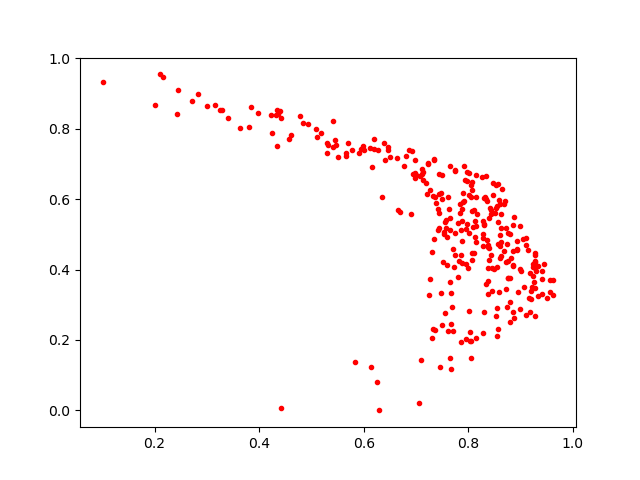

The data file committed next to this chart (first rows):
0.71147066, 0.67130655
0.8273, 0.2206
0.8726, 0.3438
0.8425, 0.5568
0.9054, 0.4854
0.7568, 0.5177
0.8272, 0.5366
0.2156, 0.9471
0.8451, 0.3393
0.7433, 0.615
0.422, 0.8397
0.6998, 0.6698
0.5467, 0.7549
0.9399, 0.3963
0.4353, 0.8417
0.8398, 0.4608
0.7623, 0.5716
0.5097, 0.7775
0.8379, 0.4654
0.439, 0.851
0.7504, 0.6696
0.9231, 0.4153
0.8559, 0.474
0.7369, 0.6054
0.7077, 0.6647
0.7751, 0.6791
0.6645, 0.7164
0.8071, 0.4468
0.7971, 0.5285
0.1006, 0.9313
0.9566, 0.337
0.7339, 0.711
0.8104, 0.4456
0.9063, 0.3518
0.7263, 0.6253
0.8616, 0.4788
0.8864, 0.2634
0.6407, 0.7117
0.6136, 0.1231
0.3406, 0.8299
0.7525, 0.501
0.6254, 0.07948
0.8441, 0.568
0.8274, 0.4669
0.8049, 0.6073
0.6458, 0.7408
0.7703, 0.2265
0.8303, 0.5282
0.2829, 0.8997
0.8003, 0.6122
0.8543, 0.4074
0.9269, 0.2668
0.8722, 0.4203
0.8275, 0.4909
0.9206, 0.3172
0.7432, 0.5618
0.7677, 0.2468
0.8552, 0.2911
0.4327, 0.8401
0.8677, 0.5855
0.7908, 0.6953
... 254 more rows
